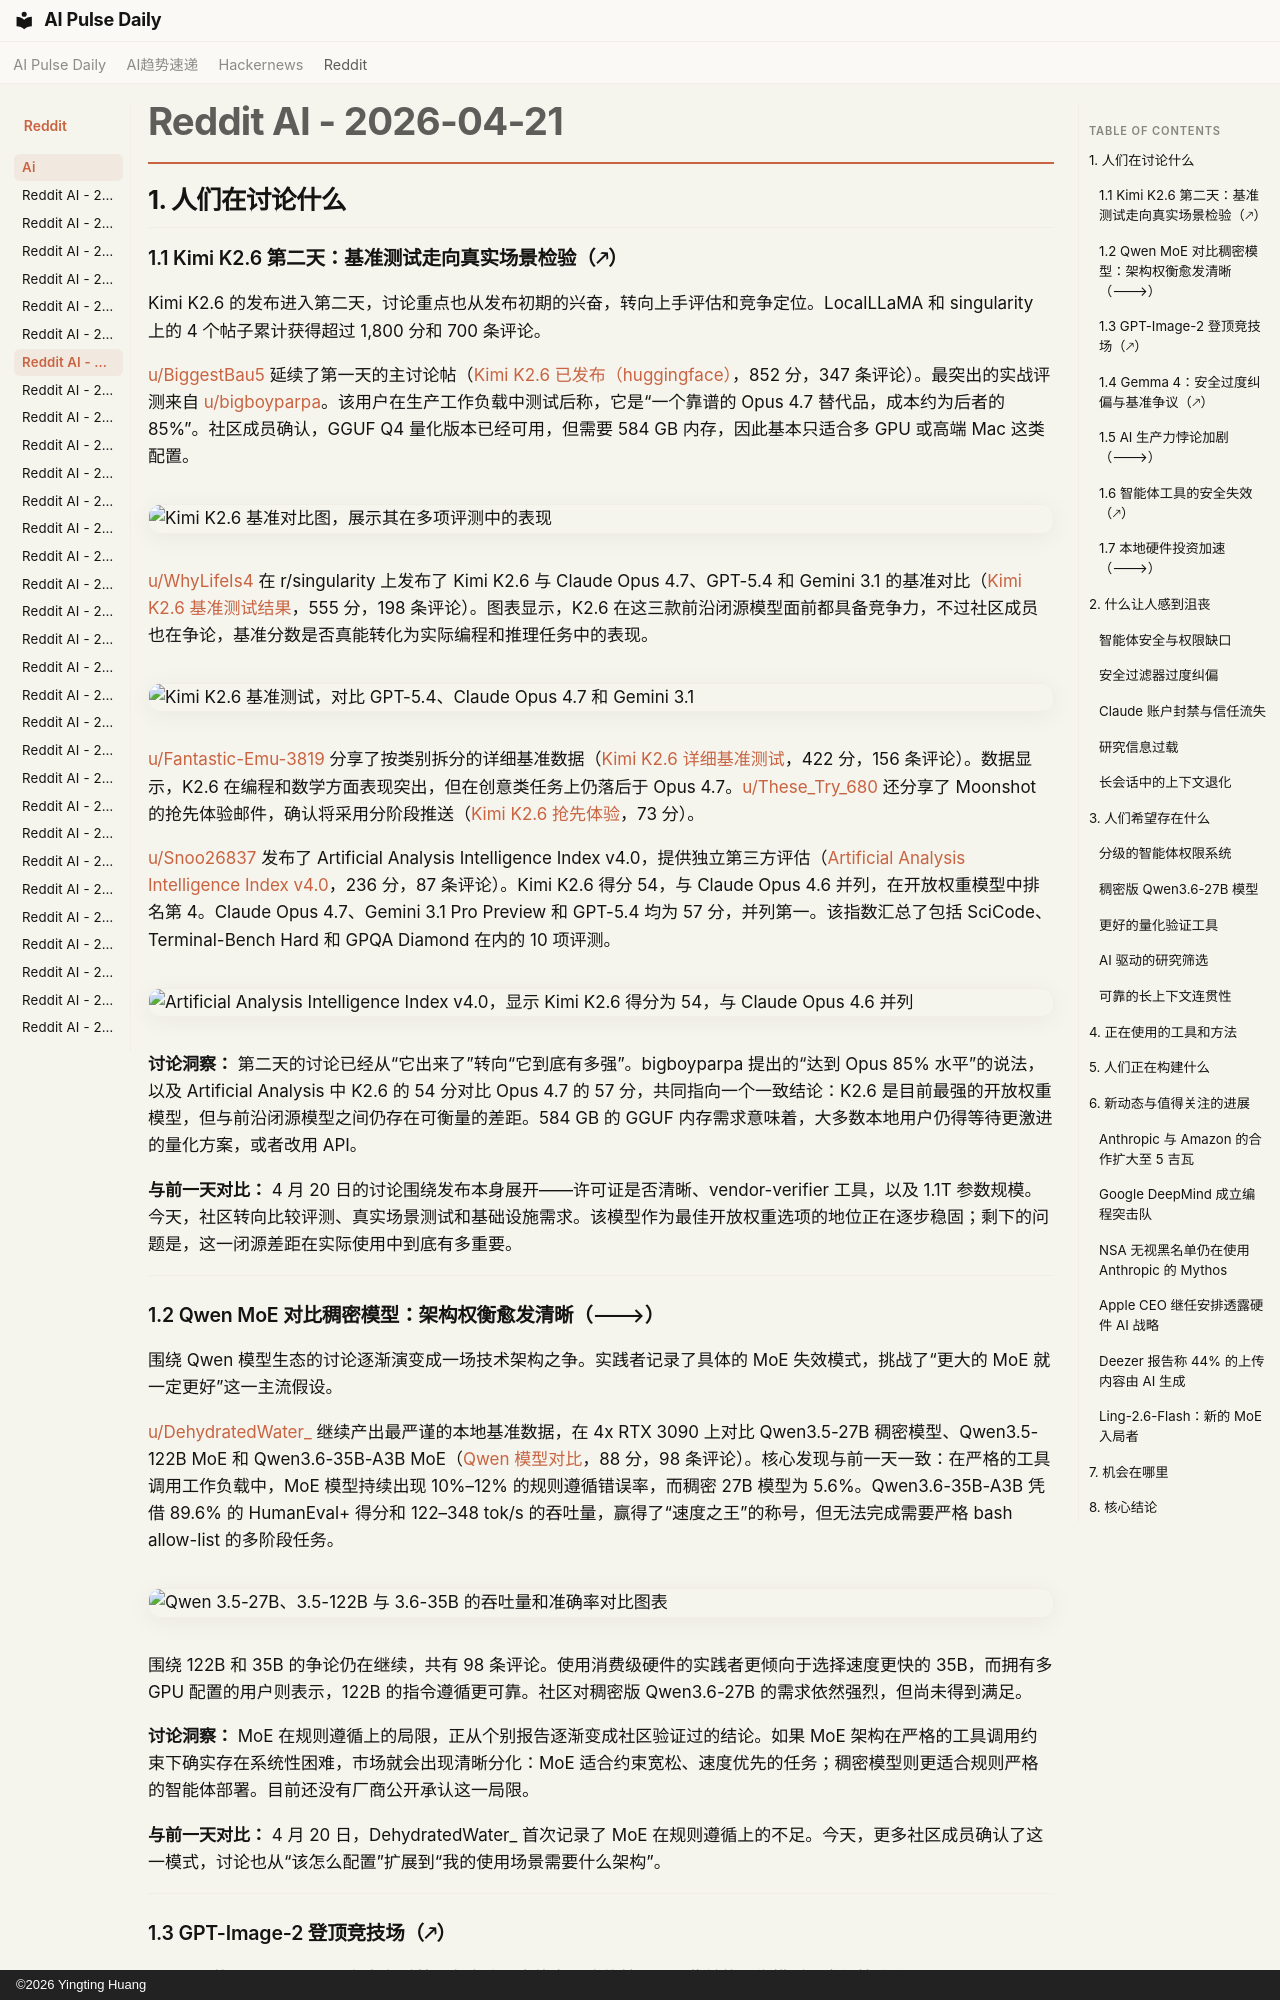

repository: vibewatch/vibewatch.github.io · page: reddit/ai/2026-04-21.zh/index.html · generator: mkdocs · copyright: ©2026 Yingting Huang

# Reddit AI - 2026-04-21

## 1. 人们在讨论什么

### 1.1 Kimi K2.6 第二天：基准测试走向真实场景检验（🡕）

Kimi K2.6 的发布进入第二天，讨论重点也从发布初期的兴奋，转向上手评估和竞争定位。LocalLLaMA 和 singularity 上的 4 个帖子累计获得超过 1,800 分和 700 条评论。

[u/BiggestBau5](https://www.reddit.com/user/BiggestBau5) 延续了第一天的主讨论帖（[Kimi K2.6 已发布（huggingface）](https://www.reddit.com/r/LocalLLaMA/comments/1sqscao/)，852 分，347 条评论）。最突出的实战评测来自 [u/bigboyparpa](https://www.reddit.com/user/bigboyparpa)。该用户在生产工作负载中测试后称，它是“一个靠谱的 Opus 4.7 替代品，成本约为后者的 85%”。社区成员确认，GGUF Q4 量化版本已经可用，但需要 584 GB 内存，因此基本只适合多 GPU 或高端 Mac 这类配置。

![Kimi K2.6 基准对比图，展示其在多项评测中的表现](https://preview.redd.it/gil8i15b5dwg1.jpeg?width=1188&format=pjpg&auto=webp&s=95556851c2f6c28bdb30e79af9f60b8a8a6682d8)

[u/WhyLifeIs4](https://www.reddit.com/user/WhyLifeIs4) 在 r/singularity 上发布了 Kimi K2.6 与 Claude Opus 4.7、GPT-5.4 和 Gemini 3.1 的基准对比（[Kimi K2.6 基准测试结果](https://www.reddit.com/r/singularity/comments/1sqsvrt/)，555 分，198 条评论）。图表显示，K2.6 在这三款前沿闭源模型面前都具备竞争力，不过社区成员也在争论，基准分数是否真能转化为实际编程和推理任务中的表现。

![Kimi K2.6 基准测试，对比 GPT-5.4、Claude Opus 4.7 和 Gemini 3.1](https://i.redd.it/9wf36xjn7dwg1.jpeg)

[u/Fantastic-Emu-3819](https://www.reddit.com/user/Fantastic-Emu-3819) 分享了按类别拆分的详细基准数据（[Kimi K2.6 详细基准测试](https://www.reddit.com/r/LocalLLaMA/comments/1sqswq6/)，422 分，156 条评论）。数据显示，K2.6 在编程和数学方面表现突出，但在创意类任务上仍落后于 Opus 4.7。[u/These_Try_680](https://www.reddit.com/user/These_Try_680) 还分享了 Moonshot 的抢先体验邮件，确认将采用分阶段推送（[Kimi K2.6 抢先体验](https://www.reddit.com/r/LocalLLaMA/comments/1sqnooy/)，73 分）。

[u/Snoo26837](https://www.reddit.com/user/Snoo26837) 发布了 Artificial Analysis Intelligence Index v4.0，提供独立第三方评估（[Artificial Analysis Intelligence Index v4.0](https://www.reddit.com/r/singularity/comments/1srhf2h/)，236 分，87 条评论）。Kimi K2.6 得分 54，与 Claude Opus 4.6 并列，在开放权重模型中排名第 4。Claude Opus 4.7、Gemini 3.1 Pro Preview 和 GPT-5.4 均为 57 分，并列第一。该指数汇总了包括 SciCode、Terminal-Bench Hard 和 GPQA Diamond 在内的 10 项评测。

![Artificial Analysis Intelligence Index v4.0，显示 Kimi K2.6 得分为 54，与 Claude Opus 4.6 并列](https://i.redd.it/v98o1g5y5iwg1.jpeg)

**讨论洞察：** 第二天的讨论已经从“它出来了”转向“它到底有多强”。bigboyparpa 提出的“达到 Opus 85% 水平”的说法，以及 Artificial Analysis 中 K2.6 的 54 分对比 Opus 4.7 的 57 分，共同指向一个一致结论：K2.6 是目前最强的开放权重模型，但与前沿闭源模型之间仍存在可衡量的差距。584 GB 的 GGUF 内存需求意味着，大多数本地用户仍得等待更激进的量化方案，或者改用 API。

**与前一天对比：** 4 月 20 日的讨论围绕发布本身展开——许可证是否清晰、vendor-verifier 工具，以及 1.1T 参数规模。今天，社区转向比较评测、真实场景测试和基础设施需求。该模型作为最佳开放权重选项的地位正在逐步稳固；剩下的问题是，这一闭源差距在实际使用中到底有多重要。

---
